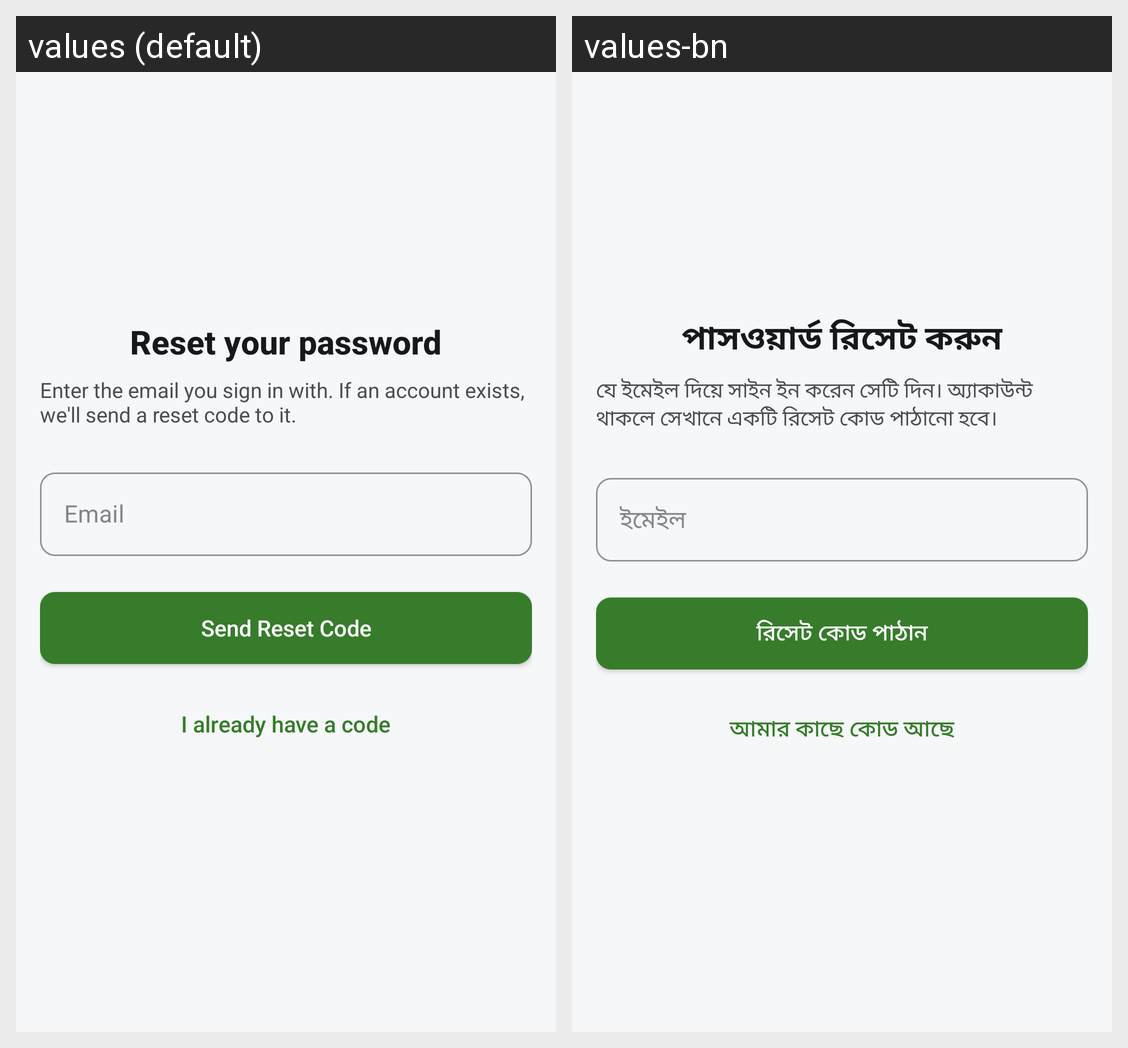

Here is an Android app screen in its default locale and in the app's own translations. Write out the translated-string differences for the strings that appear on this screen.
Android screen res/layout/activity_forgot_password.xml rendered under 2 locales, left to right: values (default), values-bn. Device: Nexus 5 (rendered at 1080×1920; each locale shown at half size, 540×960, under a caption strip naming it); theme Theme.Zuhoo.
Strings drawn on this screen, with the default value and each locale's value (text and hints the layout hard-codes, and strings that could not be matched under every locale, appear in the picture but are not listed):

title_forgot_password
  values: Reset your password
  values-bn: পাসওয়ার্ড রিসেট করুন

forgot_password_explainer
  values: Enter the email you sign in with. If an account exists, we'll send a reset code to it.
  values-bn: যে ইমেইল দিয়ে সাইন ইন করেন সেটি দিন। অ্যাকাউন্ট থাকলে সেখানে একটি রিসেট কোড পাঠানো হবে।

hint_email
  values: Email
  values-bn: ইমেইল

action_send_reset_link
  values: Send Reset Code
  values-bn: রিসেট কোড পাঠান

action_have_reset_code
  values: I already have a code
  values-bn: আমার কাছে কোড আছে
